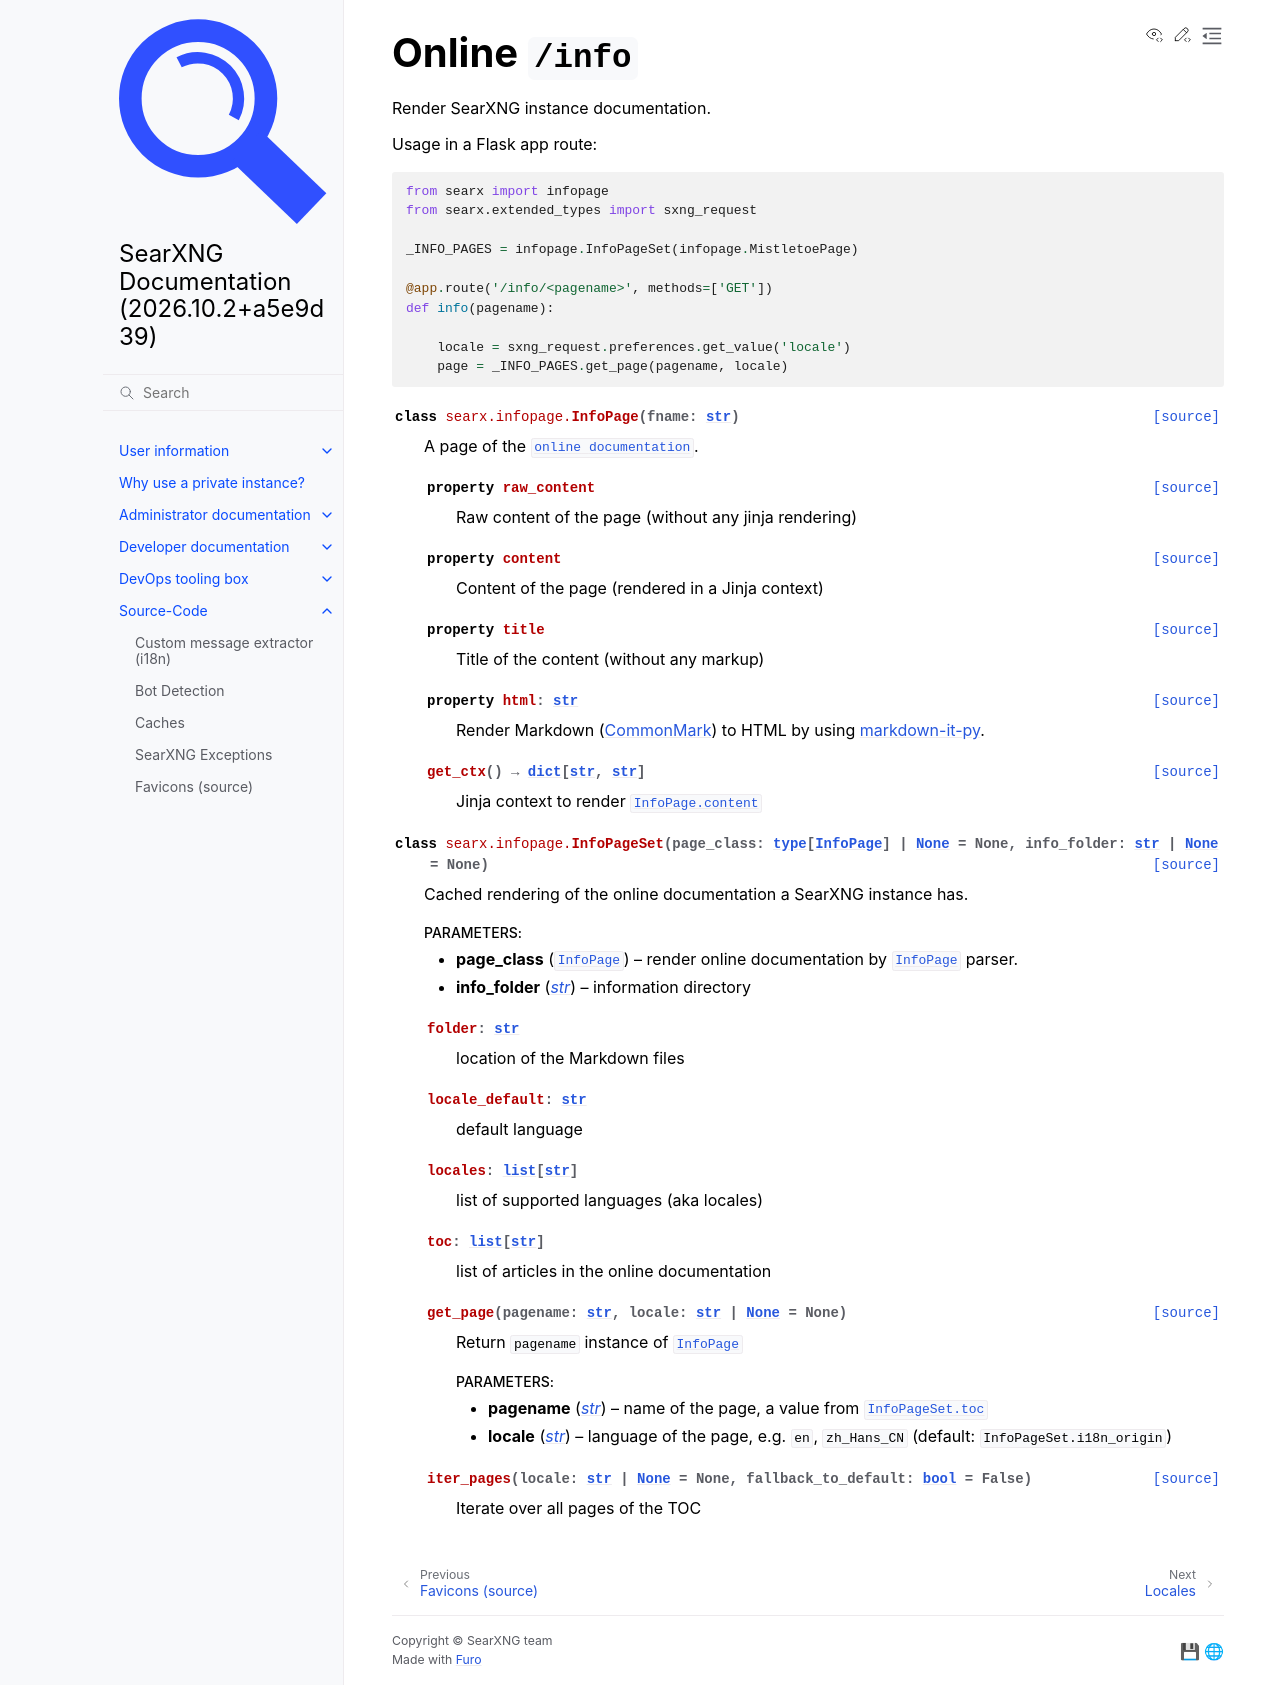

repository: Quad4-Software/void-search · page: src/searx.infopage.html · generator: sphinx

.. _searx.infopage:

================
Online ``/info``
================

.. automodule:: searx.infopage
  :members:
